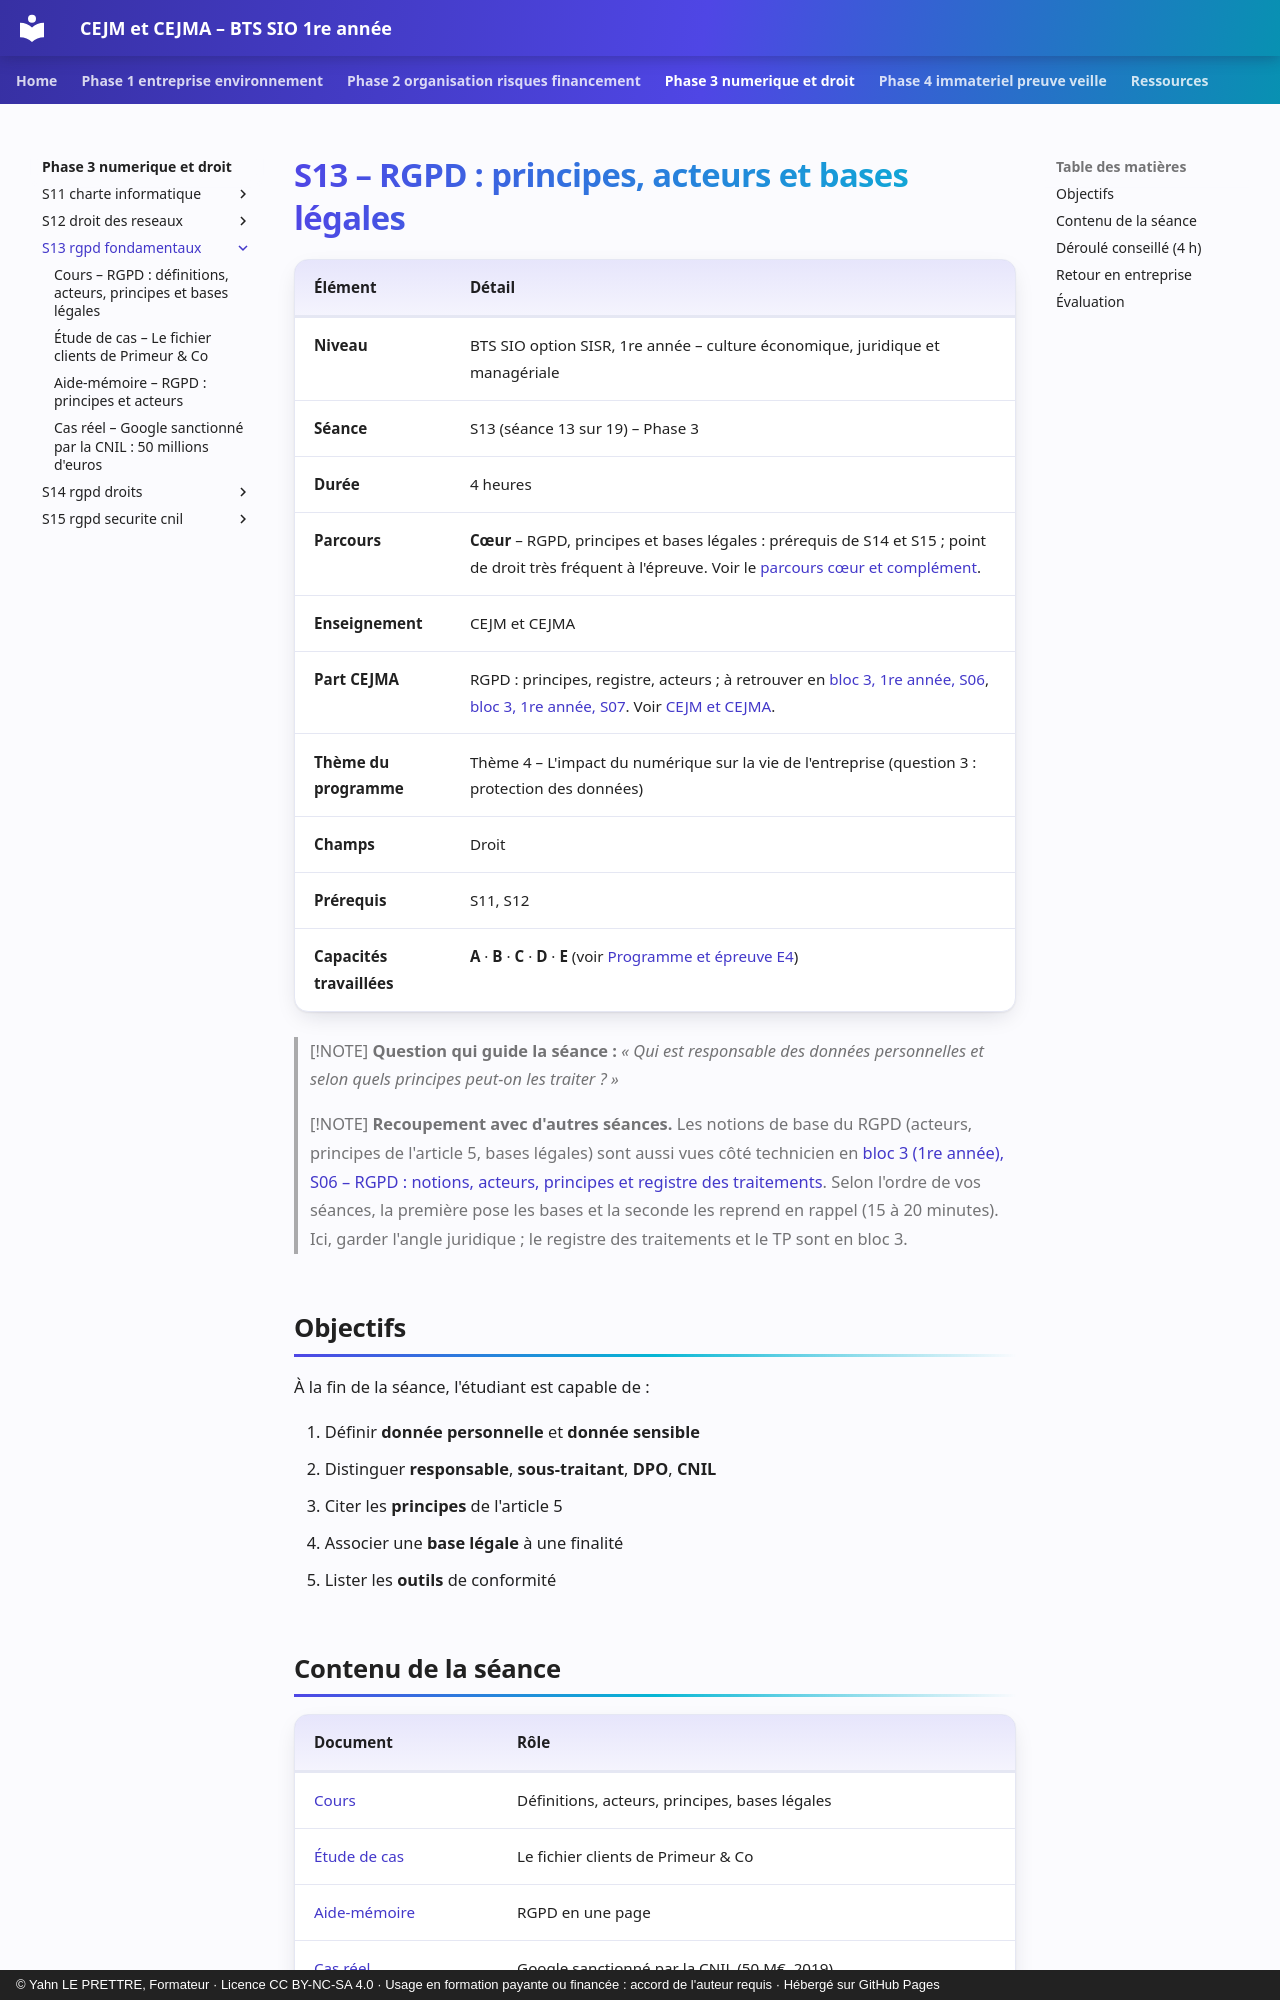

repository: YahnLP/bts1-sio-sisr-cejma · page: phase-3-numerique-et-droit/S13-rgpd-fondamentaux/index.html · generator: mkdocs · copyright: © Yahn LE PRETTRE, Formateur · Licence CC BY-NC-SA 4.0 · Usage en formation payante ou financée : accord de l'auteur requis · Hébergé sur GitHub Pages

# S13 – RGPD : principes, acteurs et bases légales

| Élément | Détail |
|---|---|
| **Niveau** | BTS SIO option SISR, 1re année – culture économique, juridique et managériale |
| **Séance** | S13 (séance 13 sur 19) – Phase 3 |
| **Durée** | 4 heures |
| **Parcours** | **Cœur** – RGPD, principes et bases légales : prérequis de S14 et S15 ; point de droit très fréquent à l'épreuve. Voir le [parcours cœur et complément](../../ressources/parcours-coeur-complement.md). |
| **Enseignement** | CEJM et CEJMA |
| **Part CEJMA** | RGPD : principes, registre, acteurs ; à retrouver en [bloc 3, 1re année, S06](https://yahnlp.github.io/bts1-sio-sisr-bloc3/phase-2-donnees-personnelles/S06-rgpd-fondamentaux-registre/), [bloc 3, 1re année, S07](https://yahnlp.github.io/bts1-sio-sisr-bloc3/phase-2-donnees-personnelles/S07-collecte-consentement-droits/). Voir [CEJM et CEJMA](../../ressources/cejm-et-cejma.md). |
| **Thème du programme** | Thème 4 – L'impact du numérique sur la vie de l'entreprise (question 3 : protection des données) |
| **Champs** | Droit |
| **Prérequis** | S11, S12 |
| **Capacités travaillées** | **A** · **B** · **C** · **D** · **E** (voir [Programme et épreuve E4](../../ressources/programme-e4.md)) |

> [!NOTE]
> **Question qui guide la séance :** *« Qui est responsable des données personnelles et selon quels principes peut-on les traiter ? »*

> [!NOTE]
> **Recoupement avec d'autres séances.** Les notions de base du RGPD (acteurs, principes de l'article 5, bases légales) sont aussi vues côté technicien en [bloc 3 (1re année), S06 – RGPD : notions, acteurs, principes et registre des traitements](https://yahnlp.github.io/bts1-sio-sisr-bloc3/phase-2-donnees-personnelles/S06-rgpd-fondamentaux-registre/). Selon l'ordre de vos séances, la première pose les bases et la seconde les reprend en rappel (15 à 20 minutes). Ici, garder l'angle juridique ; le registre des traitements et le TP sont en bloc 3.
